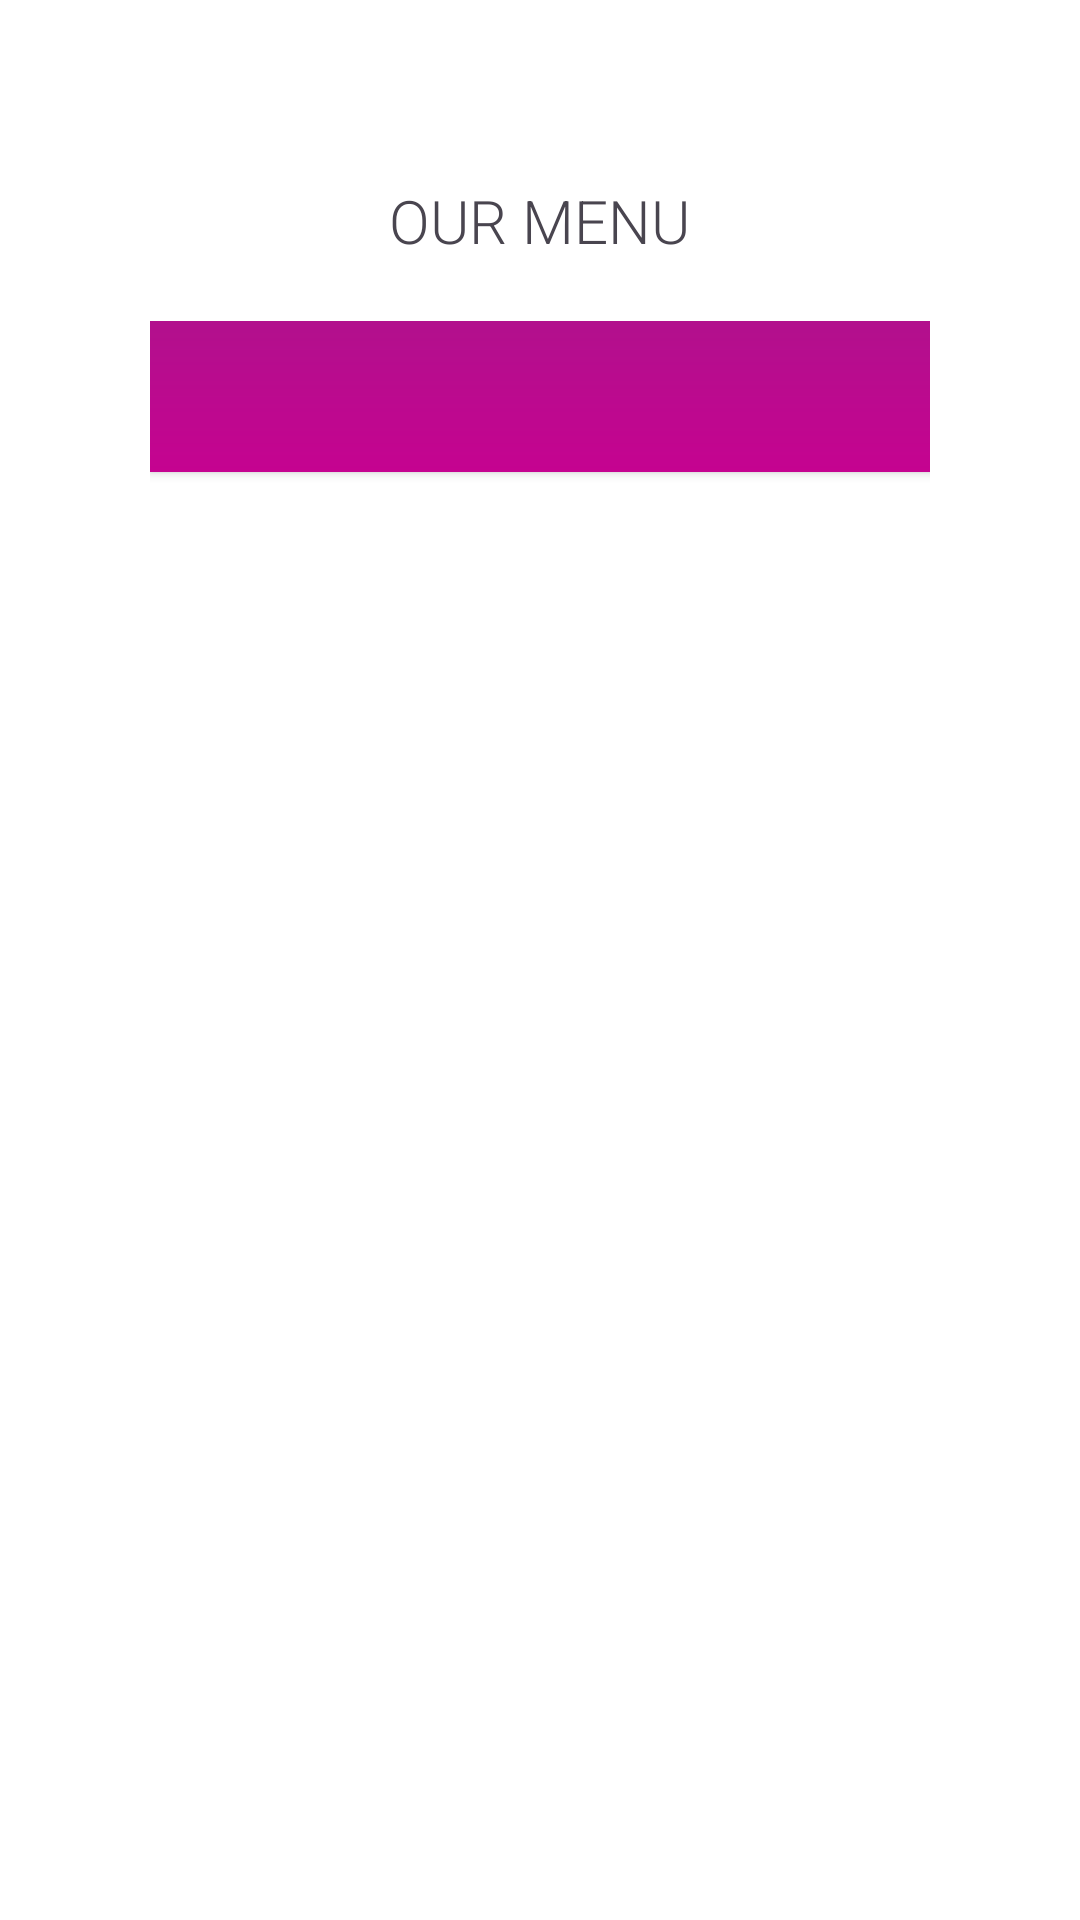

Android layout source for this screen:
<!-- AndroidManifest.xml: application theme Base.Theme.TheChezeery_Molina -->
<!-- res/layout/activity_menu.xml -->
<?xml version="1.0" encoding="utf-8"?>
<LinearLayout xmlns:android="http://schemas.android.com/apk/res/android"
    xmlns:app="http://schemas.android.com/apk/res-auto"
    xmlns:tools="http://schemas.android.com/tools"
    android:background="@color/white"
    android:id="@+id/main"
    android:orientation="vertical"
    android:layout_width="match_parent"
    android:layout_height="match_parent"
    tools:context=".MenuActivity">

    <ImageView
        android:layout_width="241dp"
        android:layout_height="wrap_content"
        android:scaleType="centerInside"
        android:src="@drawable/title"
        android:layout_gravity="center_horizontal"
        android:layout_marginTop="50dp"/>

    <TextView
        android:layout_width="wrap_content"
        android:layout_height="wrap_content"
        android:fontFamily="sans-serif-light"
        android:text="@string/our_menu"
        android:textAllCaps="true"
        android:layout_gravity="center_horizontal"
        android:textSize="20sp"
        android:layout_marginTop="10dp"/>

    <GridLayout
        android:layout_width="match_parent"
        android:layout_height="wrap_content"
        android:columnCount="2"
        android:layout_marginTop="20dp"
        android:paddingHorizontal="50dp">

        <androidx.appcompat.widget.AppCompatButton
            android:id="@+id/button_cold_drinks"
            android:text="@string/cold_drinks"
            android:textColor="@color/dusty_white"
            android:background="@drawable/first_gradient"
            android:paddingHorizontal="@dimen/menu_buttons_padding"
            android:layout_marginRight="@dimen/menu_buttons_margin"
            android:layout_gravity="fill_horizontal"
            android:layout_columnWeight="1"
            android:textSize="@dimen/menu_buttons_text"
            android:paddingVertical="@dimen/menu_buttons_padding_v"
            />

        <androidx.appcompat.widget.AppCompatButton
            android:id="@+id/button_hot_drinks"
            android:text="@string/hot_drinks"
            android:textColor="@color/dusty_white"
            android:background="@drawable/first_gradient"
            android:paddingHorizontal="@dimen/menu_buttons_padding"
            android:layout_marginLeft="@dimen/menu_buttons_margin"
            android:layout_gravity="fill_horizontal"
            android:layout_columnWeight="1"
            android:textSize="@dimen/menu_buttons_text"
            android:paddingVertical="@dimen/menu_buttons_padding_v"
            />

        <androidx.appcompat.widget.AppCompatButton
            android:id="@+id/button_sweets"
            android:text="@string/sweets"
            android:textColor="@color/dusty_white"
            android:background="@drawable/second_gradient"
            android:paddingHorizontal="@dimen/menu_buttons_padding"
            android:layout_marginRight="@dimen/menu_buttons_margin"
            android:layout_gravity="fill_horizontal"
            android:layout_columnWeight="1"
            android:textSize="@dimen/menu_buttons_text"
            android:paddingVertical="@dimen/menu_buttons_padding_v"
            />

        <androidx.appcompat.widget.AppCompatButton
            android:id="@+id/button_salties"
            android:text="@string/salties"
            android:textColor="@color/dusty_white"
            android:background="@drawable/second_gradient"
            android:paddingHorizontal="@dimen/menu_buttons_padding"
            android:layout_marginLeft="@dimen/menu_buttons_margin"
            android:layout_gravity="fill_horizontal"
            android:layout_columnWeight="1"
            android:textSize="@dimen/menu_buttons_text"
            android:paddingVertical="@dimen/menu_buttons_padding_v"
            />

        <androidx.appcompat.widget.AppCompatButton
            android:id="@+id/button_combos"
            android:text="@string/combos"
            android:textColor="@color/dusty_white"
            android:background="@drawable/thrid_gradient"
            android:paddingHorizontal="@dimen/menu_buttons_padding"
            android:layout_marginRight="@dimen/menu_buttons_margin"
            android:layout_gravity="fill_horizontal"
            android:layout_columnWeight="1"
            android:textSize="@dimen/menu_buttons_text"
            android:paddingVertical="@dimen/menu_buttons_padding_v"
            />

        <androidx.appcompat.widget.AppCompatButton
            android:id="@+id/button_custom"
            android:text="@string/customizable"
            android:textColor="@color/dusty_white"
            android:background="@drawable/thrid_gradient"
            android:paddingHorizontal="@dimen/menu_buttons_padding"
            android:layout_marginLeft="@dimen/menu_buttons_margin"
            android:layout_gravity="fill_horizontal"
            android:layout_columnWeight="1"
            android:textSize="@dimen/menu_buttons_text"
            android:paddingVertical="@dimen/menu_buttons_padding_v"
            />

    </GridLayout>

</LinearLayout>
<!-- resources referenced by this layout -->
<resources>
  <color name="dusty_white">#ebebeb</color>
  <color name="white">#FFFFFFFF</color>
  <dimen name="menu_buttons_margin">2dp</dimen>
  <dimen name="menu_buttons_padding">20dp</dimen>
  <dimen name="menu_buttons_padding_v">15dp</dimen>
  <dimen name="menu_buttons_text">15sp</dimen>
  <!-- drawable first_gradient (drawable) -->
  <?xml version="1.0" encoding="utf-8"?>
  <shape xmlns:android="http://schemas.android.com/apk/res/android">
      <gradient android:type="linear"
          android:angle="270"
          android:startColor="@color/less_purple"
          android:endColor="@color/pinky"
      />
  </shape>
  <string name="cold_drinks">Cold Drinks</string>
  <string name="combos">Combos</string>
  <string name="customizable">Customizable</string>
  <string name="hot_drinks">Hot Drinks</string>
  <string name="our_menu">Our Menu</string>
  <string name="salties">Salties</string>
  <string name="sweets">Sweets</string>
  <style name="Base.Theme.TheChezeery_Molina" parent="Theme.Material3.DayNight.NoActionBar">
          
          
          <item name="colorPrimary">@color/very_purple</item>
          <item name="colorPrimaryVariant">@color/less_purple</item>
          <item name="colorOnPrimary">@color/dusty_white</item>
          <item name="colorSecondary">@color/pinky</item>
          <item name="colorSecondaryVariant">@color/last_pink</item>
          <item name="colorOnSecondary">@color/black</item>
  
  
      <item name="android:statusBarColor" tools:targetApi="1">?attr/colorPrimaryVariant</item>
      </style>
  <color name="less_purple">#b2108D</color>
  <color name="pinky">#c50390</color>
  <color name="very_purple">#97397D</color>
  <color name="last_pink">#ef029d</color>
  <color name="black">#FF000000</color>
</resources>
